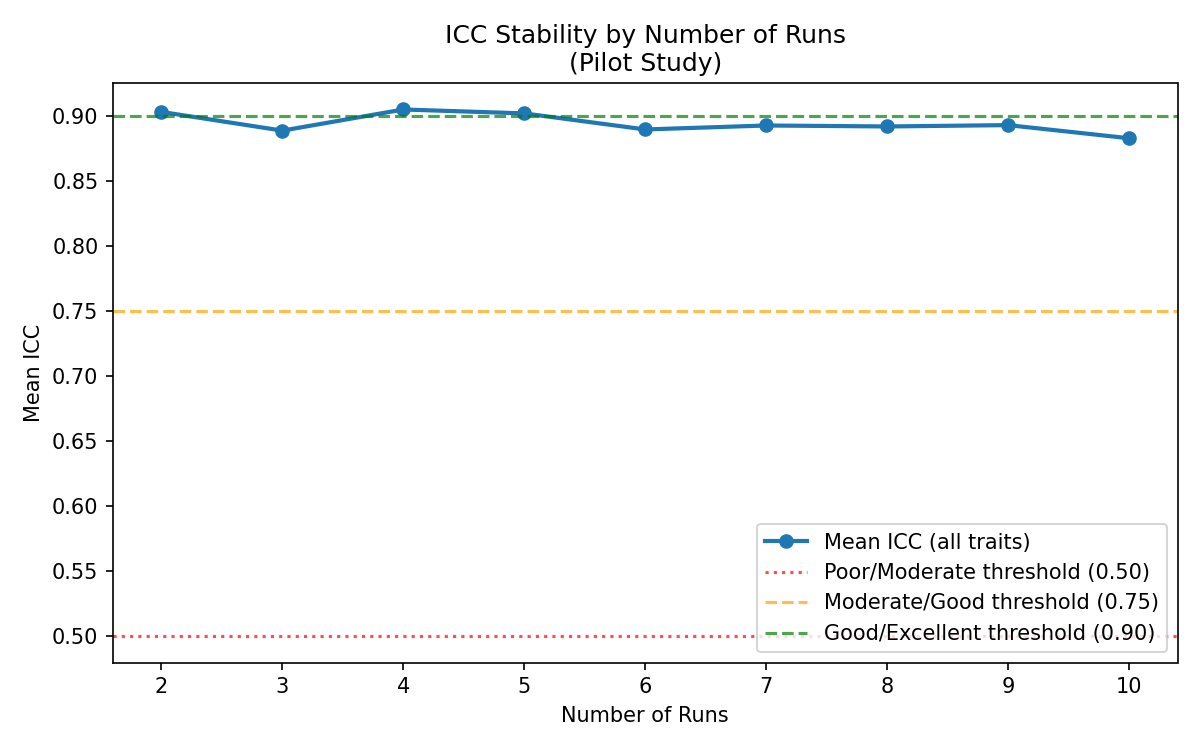

The table this chart was drawn from, first rows:
n_runs, mean_icc, delta_icc
2, 0.903, 
3, 0.8886, 0.01438
4, 0.9049, 0.01624
5, 0.9019, 0.003009
6, 0.8895, 0.01235
7, 0.8926, 0.003054
8, 0.8918, 0.0007431
9, 0.8928, 0.001028
10, 0.8828, 0.01009
